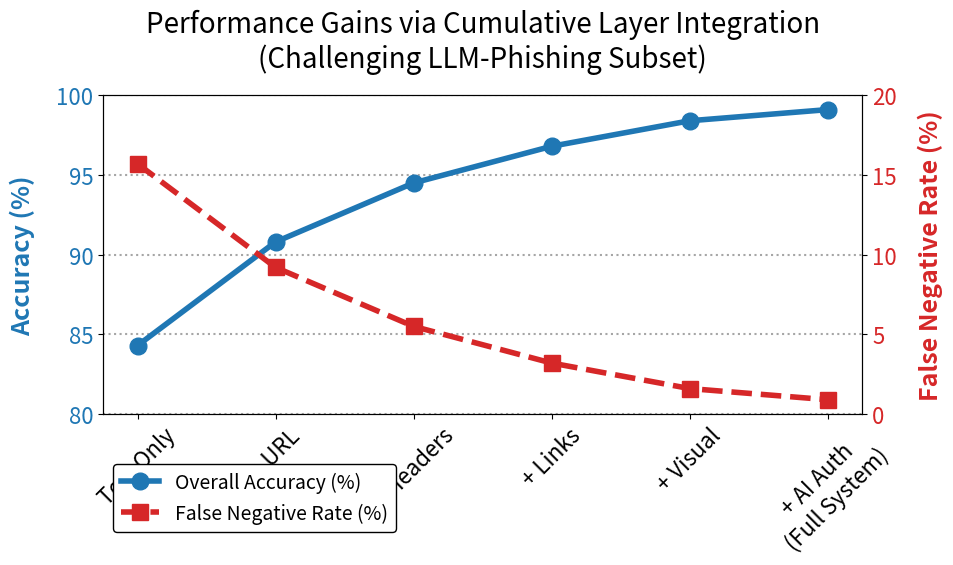

The matplotlib source for this figure:
import matplotlib.pyplot as plt
import numpy as np

# Data
layers = ["Text Only", "+ URL", "+ Headers", "+ Links", "+ Visual", "+ AI Auth\n(Full System)"]
accuracy = [84.3, 90.8, 94.5, 96.8, 98.4, 99.1]
fnr = [15.7, 9.2, 5.5, 3.2, 1.6, 0.9]

fig, ax1 = plt.subplots(figsize=(10, 6))

color1 = 'tab:blue'
ax1.set_ylabel('Accuracy (%)', color=color1, fontsize=18, fontweight='bold', labelpad=15)
line1 = ax1.plot(layers, accuracy, marker='o', markersize=12, linewidth=4, color=color1, label='Overall Accuracy (%)')
ax1.tick_params(axis='y', labelcolor=color1, labelsize=16)
ax1.set_ylim(80, 100)

ax1.tick_params(axis='x', rotation=45, labelsize=16)

ax2 = ax1.twinx()  
color2 = 'tab:red'
ax2.set_ylabel('False Negative Rate (%)', color=color2, fontsize=18, fontweight='bold', labelpad=15)
line2 = ax2.plot(layers, fnr, linestyle='--', marker='s', markersize=12, linewidth=4, color=color2, label='False Negative Rate (%)')
ax2.tick_params(axis='y', labelcolor=color2, labelsize=16)
ax2.set_ylim(0, 20)

plt.title('Performance Gains via Cumulative Layer Integration\n(Challenging LLM-Phishing Subset)', fontsize=20, pad=20)

lines = line1 + line2
labels = [l.get_label() for l in lines]
ax1.legend(lines, labels, loc='lower left', bbox_to_anchor=(0, -0.4), fontsize=14, framealpha=1, edgecolor='black')

ax1.grid(axis='y', linestyle=':', color='gray', alpha=0.7, linewidth=1.5)

plt.tight_layout()
plt.subplots_adjust(bottom=0.3)

output_path = r"d:\VIT\VIT Sem 8\Sem Project 2\Dual-Output-DistilBERT-with-Six-Layer-Risk-Aggregation-for-Detecting-LLM-Generated-Phishing\docs\Papers\ablation_study_ieee.png"
plt.savefig(output_path, dpi=300, bbox_inches='tight')
print(f"Plot saved successfully to {output_path}")
